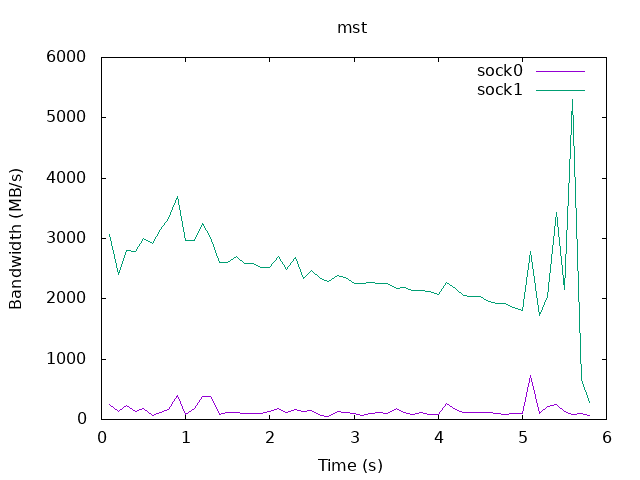

The table this chart was drawn from, first rows:
time, sock0, sock1
0.1, 251.5, 3059
0.2, 131.3, 2409
0.3, 224, 2795
0.4, 125.4, 2778
0.5, 190.4, 3007
0.6, 60.03, 2920
0.7, 112.9, 3142
0.8, 165.8, 3325
0.9, 403.3, 3690
1.0, 86.03, 2969
1.1, 184.9, 2974
1.2, 382.6, 3247
1.3, 381.6, 3010
1.4, 74.79, 2610
1.5, 120.1, 2608
1.6, 116.9, 2701
1.7, 101, 2580
1.8, 97.61, 2591
1.9, 100.7, 2522
2.0, 140.7, 2513
2.1, 187.9, 2699
2.2, 120.1, 2484
2.3, 172.1, 2690
2.4, 126.9, 2334
2.5, 146.5, 2468
2.6, 72.94, 2337
2.7, 51.34, 2281
2.8, 130.2, 2387
2.9, 124.1, 2354
3.0, 95.70, 2249
3.1, 68.36, 2255
3.2, 106.4, 2271
3.3, 111.6, 2258
3.4, 107.4, 2246
3.5, 186.5, 2165
3.6, 108.8, 2195
3.7, 79.19, 2143
3.8, 111.7, 2135
3.9, 83.86, 2121
4.0, 89.54, 2075
4.1, 271.4, 2265
4.2, 161.6, 2164
4.3, 116.7, 2060
4.4, 119.9, 2047
4.5, 113.6, 2039
4.6, 110, 1954
4.7, 107.7, 1918
4.8, 82.52, 1923
4.9, 99.76, 1856
5.0, 96.81, 1807
5.1, 729.6, 2784
5.2, 95.75, 1717
5.3, 208.8, 2040
5.4, 248.2, 3438
5.5, 139.8, 2155
5.6, 82.60, 5301
5.7, 92.91, 668
5.8, 63.77, 284.6
